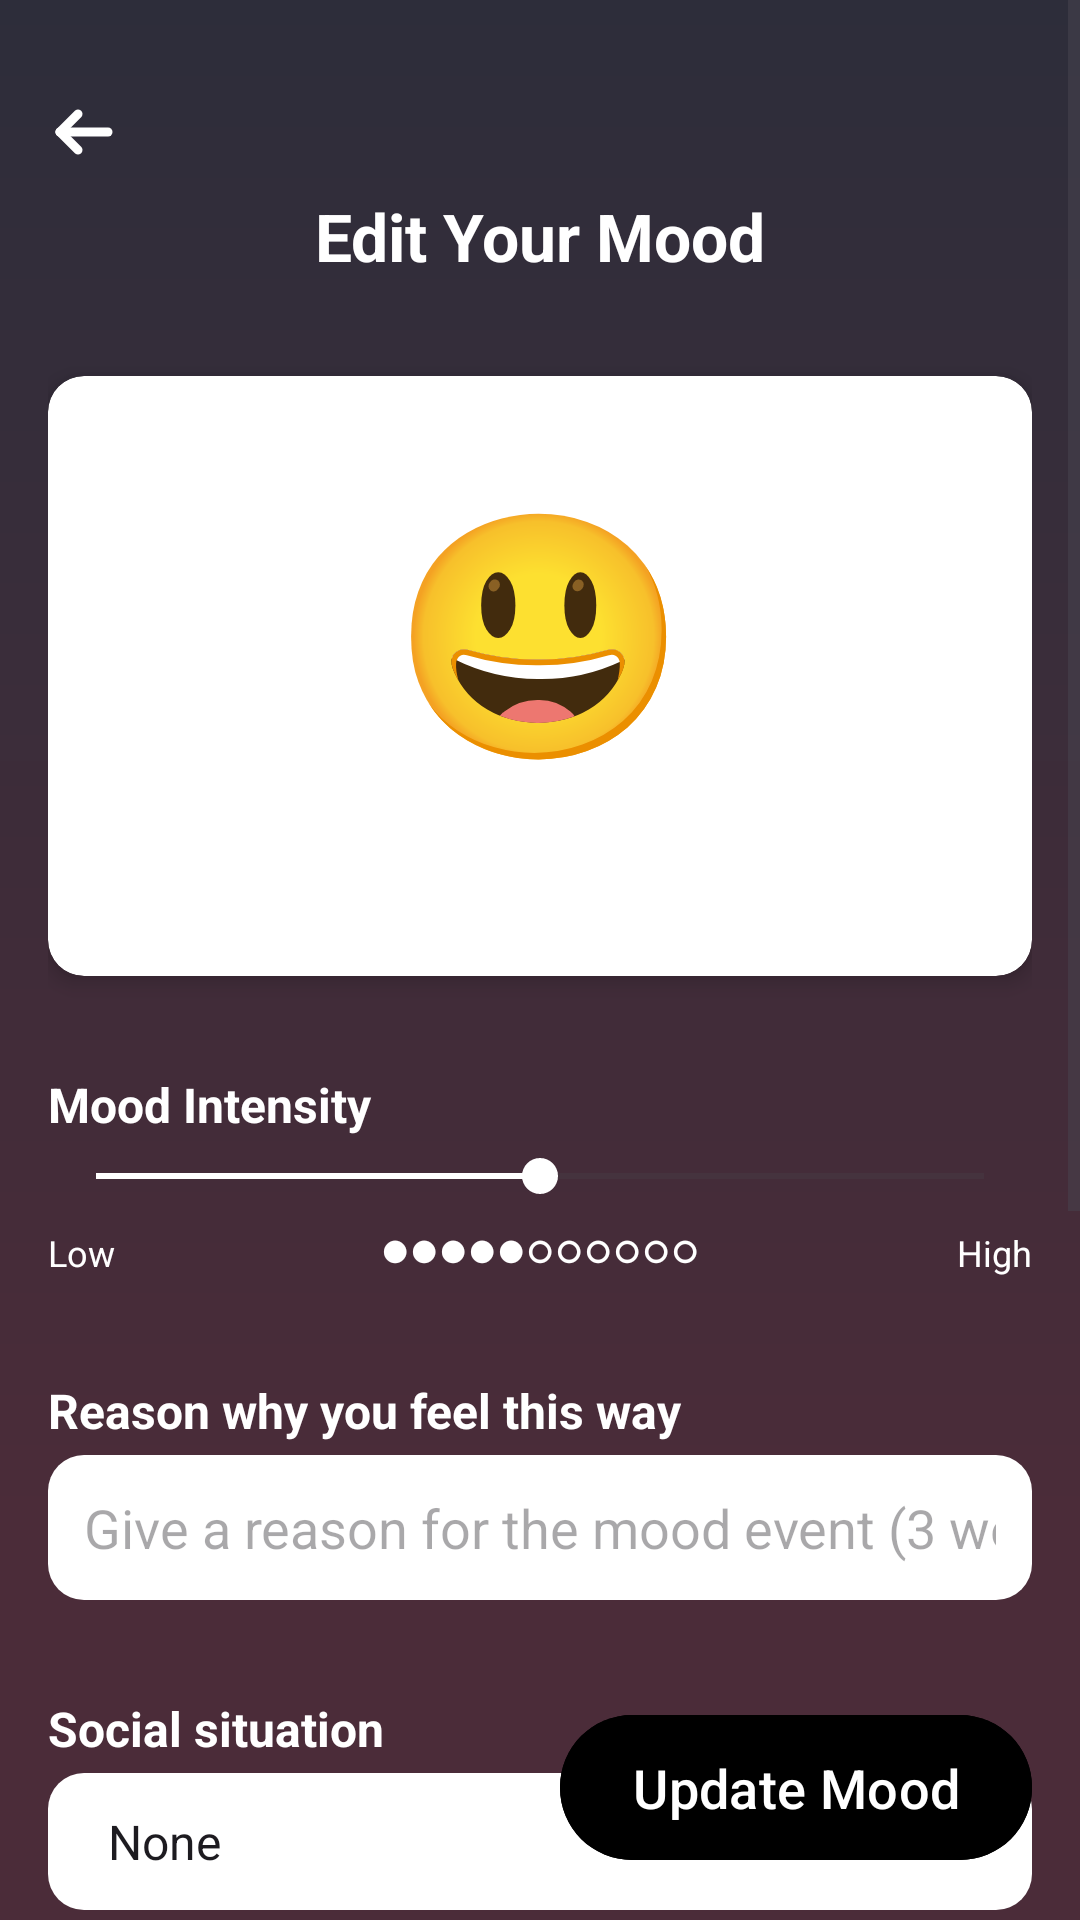

Android layout source for this screen:
<!-- AndroidManifest.xml: application theme Theme.VibeVerse -->
<!-- res/layout/activity_edit_mood.xml -->
<?xml version="1.0" encoding="utf-8"?>
<FrameLayout
    xmlns:android="http://schemas.android.com/apk/res/android"
    xmlns:app="http://schemas.android.com/apk/res-auto"
    xmlns:tools="http://schemas.android.com/tools"
    android:layout_width="match_parent"
    android:layout_height="match_parent"
    tools:context=".EditMoodActivity">

    
    <ScrollView
        android:layout_width="match_parent"
        android:layout_height="match_parent"
        android:fillViewport="true">

        <LinearLayout
            android:id="@+id/mainContainer"
            android:layout_width="match_parent"
            android:layout_height="wrap_content"
            android:orientation="vertical"
            android:padding="16dp"
            android:background="@drawable/mood_gradient_background">

            
            <ImageView
                android:id="@+id/backArrow"
                android:layout_width="24dp"
                android:layout_height="24dp"
                android:layout_marginBottom="8dp"
                android:layout_marginTop="16dp"
                android:src="@drawable/ic_back_arrow"
                android:contentDescription="Back"
                android:clickable="true"
                android:focusable="true" />

            
            <TextView
                android:layout_width="match_parent"
                android:layout_height="wrap_content"
                android:text="Edit Your Mood"
                android:textSize="22sp"
                android:textColor="@android:color/white"
                android:textStyle="bold"
                android:gravity="center"
                android:paddingBottom="16dp"/>

            
            <androidx.cardview.widget.CardView
                android:layout_width="match_parent"
                android:layout_height="wrap_content"
                android:layout_marginTop="16dp"
                app:cardCornerRadius="12dp"
                app:cardElevation="4dp">

                <LinearLayout
                    android:id="@+id/selectedMoodContainer"
                    android:layout_width="match_parent"
                    android:layout_height="200dp"
                    android:gravity="center"
                    android:orientation="vertical">

                    <TextView
                        android:id="@+id/selectedMoodEmoji"
                        android:layout_width="wrap_content"
                        android:layout_height="wrap_content"
                        android:text="😃"
                        android:textSize="80sp"
                        android:layout_gravity="center"/>

                    <TextView
                        android:id="@+id/selectedMoodText"
                        android:layout_width="wrap_content"
                        android:layout_height="wrap_content"
                        android:text="Happy"
                        android:textSize="24sp"
                        android:textColor="@android:color/white"
                        android:textStyle="bold"
                        android:layout_gravity="center"/>
                </LinearLayout>
            </androidx.cardview.widget.CardView>

            
            <TextView
                android:id="@+id/intensityLabel"
                android:layout_width="match_parent"
                android:layout_height="wrap_content"
                android:text="Mood Intensity"
                android:textSize="16sp"
                android:textStyle="bold"
                android:textColor="@android:color/white"
                android:layout_marginTop="16dp"
                android:paddingTop="16dp"
                android:paddingBottom="4dp"/>

            
            <SeekBar
                android:id="@+id/moodIntensitySlider"
                android:layout_width="match_parent"
                android:layout_height="wrap_content"
                android:max="10"
                android:progress="5"
                android:progressTint="@android:color/white"
                android:progressTintMode="src_in"
                android:secondaryProgressTint="@android:color/darker_gray"
                android:secondaryProgressTintMode="src_in"
                android:thumbTint="@android:color/white"
                android:thumbTintMode="src_in"
                android:splitTrack="false"/>

            
            <LinearLayout
                android:layout_width="match_parent"
                android:layout_height="wrap_content"
                android:orientation="horizontal"
                android:layout_marginTop="4dp">

                <TextView
                    android:id="@+id/minIntensityLabel"
                    android:layout_width="0dp"
                    android:layout_height="wrap_content"
                    android:layout_weight="1"
                    android:text="Low"
                    android:textSize="12sp"
                    android:textColor="@android:color/white"/>

                <TextView
                    android:id="@+id/intensityDisplay"
                    android:layout_width="0dp"
                    android:layout_height="wrap_content"
                    android:layout_weight="3"
                    android:text="●●●●●○○○○○○"
                    android:textSize="16sp"
                    android:textStyle="bold"
                    android:textColor="@android:color/white"
                    android:gravity="center"/>

                <TextView
                    android:id="@+id/maxIntensityLabel"
                    android:layout_width="0dp"
                    android:layout_height="wrap_content"
                    android:layout_weight="1"
                    android:text="High"
                    android:textSize="12sp"
                    android:textColor="@android:color/white"
                    android:gravity="end"/>
            </LinearLayout>

            
            <TextView
                android:id="@+id/reasonWhyLabel"
                android:layout_width="match_parent"
                android:layout_height="wrap_content"
                android:text="Reason why you feel this way"
                android:textSize="16sp"
                android:textStyle="bold"
                android:textColor="@android:color/white"
                android:layout_marginTop="16dp"
                android:paddingTop="16dp"
                android:paddingBottom="4dp"/>

            
            <EditText
                android:id="@+id/reasonWhyInput"
                android:layout_width="match_parent"
                android:layout_height="wrap_content"
                android:hint="Give a reason for the mood event (3 words or 20 characters)"
                android:background="@drawable/rounded_edittext_background"
                android:padding="12dp"
                android:inputType="text"
                android:maxLength="20"/>

            
            <TextView
                android:id="@+id/socialSituationLabel"
                android:layout_width="match_parent"
                android:layout_height="wrap_content"
                android:text="Social situation"
                android:textSize="16sp"
                android:textStyle="bold"
                android:textColor="@android:color/white"
                android:layout_marginTop="16dp"
                android:paddingTop="16dp"
                android:paddingBottom="4dp"/>

            
            <Spinner
                android:id="@+id/socialSituationSpinner"
                android:layout_width="match_parent"
                android:layout_height="wrap_content"
                android:background="@drawable/rounded_edittext_background"
                android:padding="12dp"
                android:entries="@array/social_situation_options"/>

            
            <TextView
                android:id="@+id/imageLabel"
                android:layout_width="match_parent"
                android:layout_height="wrap_content"
                android:text="Add a photo (optional)"
                android:textSize="16sp"
                android:textStyle="bold"
                android:textColor="@android:color/white"
                android:layout_marginTop="16dp"
                android:paddingTop="16dp"
                android:paddingBottom="4dp"/>

            
            <androidx.cardview.widget.CardView
                android:layout_width="match_parent"
                android:layout_height="wrap_content"
                android:layout_marginTop="4dp"
                app:cardCornerRadius="12dp"
                app:cardElevation="2dp">

                <FrameLayout
                    android:id="@+id/btnImage"
                    android:layout_width="match_parent"
                    android:layout_height="200dp"
                    android:background="@android:color/white"
                    android:clickable="true"
                    android:focusable="true"
                    android:foreground="?attr/selectableItemBackground">

                    
                    <ImageView
                        android:id="@+id/imgPlaceholder"
                        android:layout_width="89dp"
                        android:layout_height="60dp"
                        android:layout_gravity="center"
                        android:src="@drawable/ic_image_placeholder"
                        android:tint="#AAAAAA"/>

                    
                    <ImageView
                        android:id="@+id/imgSelected"
                        android:layout_width="match_parent"
                        android:layout_height="match_parent"
                        android:layout_gravity="center"
                        android:scaleType="centerCrop"
                        android:visibility="gone" />

                    
                    <TextView
                        android:id="@+id/imageHintText"
                        android:layout_width="wrap_content"
                        android:layout_height="wrap_content"
                        android:layout_gravity="center_horizontal|bottom"
                        android:layout_marginBottom="20dp"
                        android:text="Tap to add a photo"
                        android:textColor="#757575"
                        android:textSize="12sp"/>
                </FrameLayout>
            </androidx.cardview.widget.CardView>

            
            <View
                android:layout_width="match_parent"
                android:layout_height="100dp" />
        </LinearLayout>
    </ScrollView>

    
    <com.google.android.material.button.MaterialButton
        android:id="@+id/updateButton"
        android:layout_width="wrap_content"
        android:layout_height="wrap_content"
        android:text="Update Mood"
        android:textSize="18sp"
        android:backgroundTint="#000000"
        android:textColor="@android:color/white"
        android:layout_gravity="bottom|end"
        android:layout_margin="16dp"
        android:paddingStart="24dp"
        android:paddingEnd="24dp"
        android:paddingTop="12dp"
        android:paddingBottom="12dp"
        app:cornerRadius="24dp"
        app:elevation="4dp"/>
</FrameLayout>
<!-- resources referenced by this layout -->
<resources>
  <string-array name="social_situation_options">
          <item>None</item>
          <item>Alone</item>
          <item>With one other person</item>
          <item>With two to several people</item>
          <item>With a crowd</item>
      </string-array>
  <!-- drawable ic_back_arrow (drawable) -->
  <?xml version="1.0" encoding="utf-8"?>
  <vector xmlns:android="http://schemas.android.com/apk/res/android"
      android:width="32dp"
      android:height="32dp"
      android:viewportWidth="24"
      android:viewportHeight="24">
  
      
      <path
          android:fillColor="@android:color/transparent"
          android:strokeColor="#FFFFFF"
          android:strokeWidth="3"
          android:strokeLineCap="round"
          android:strokeLineJoin="round"
          android:pathData="M4,12 H20" />
  
      
      <path
          android:fillColor="@android:color/transparent"
          android:strokeColor="#FFFFFF"
          android:strokeWidth="3"
          android:strokeLineCap="round"
          android:strokeLineJoin="round"
          android:pathData="M4,12 L10,6" />
  
      
      <path
          android:fillColor="@android:color/transparent"
          android:strokeColor="#FFFFFF"
          android:strokeWidth="3"
          android:strokeLineCap="round"
          android:strokeLineJoin="round"
          android:pathData="M4,12 L10,18" />
  </vector>
  <!-- drawable mood_gradient_background (drawable) -->
  <?xml version="1.0" encoding="utf-8"?>
  <shape xmlns:android="http://schemas.android.com/apk/res/android"
      android:shape="rectangle">
      <gradient
          android:startColor="#2D2D3A"
          android:centerColor="#4B2C39"
          android:endColor="#4B2C39"
          android:angle="270" />
  </shape>
  <!-- drawable rounded_edittext_background (drawable) -->
  <?xml version="1.0" encoding="utf-8"?>
  <shape xmlns:android="http://schemas.android.com/apk/res/android"
      android:shape="rectangle">
  
      
      <corners android:radius="12dp" />
  
      
      <solid android:color="@android:color/white" />
  
      
  </shape>
  <style name="Theme.VibeVerse" parent="Base.Theme.VibeVerse" />
  <style name="Base.Theme.VibeVerse" parent="Theme.Material3.DayNight.NoActionBar">
          
          
      </style>
</resources>
